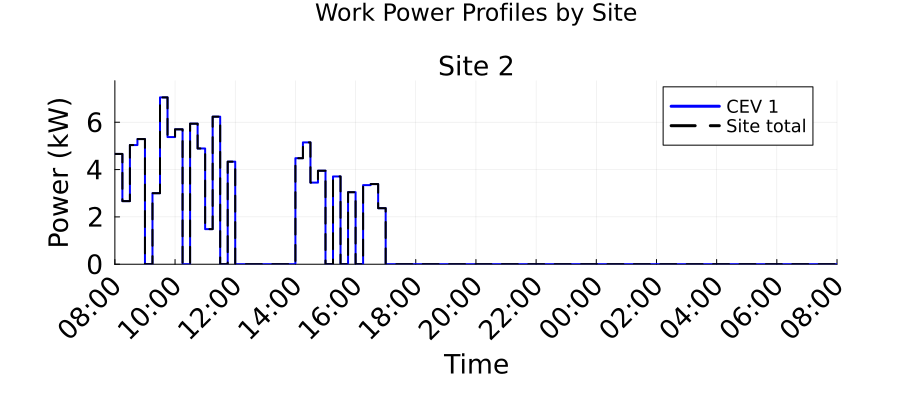

The file beside this chart, header and first rows:
Time_Period, Time_Start_Label, Time_End_Label, Site_2_Work_Power_kW, Total_Work_Power_kW
1, 08:00, 08:15, 4.659, 4.659
2, 08:15, 08:30, 2.667, 2.667
3, 08:30, 08:45, 5.036, 5.036
4, 08:45, 09:00, 5.288, 5.288
5, 09:00, 09:15, 0.0, 0.0
6, 09:15, 09:30, 3.001, 3.001
7, 09:30, 09:45, 7.049, 7.049
8, 09:45, 10:00, 5.374, 5.374
9, 10:00, 10:15, 5.699, 5.699
10, 10:15, 10:30, 0.0, 0.0
11, 10:30, 10:45, 5.94, 5.94
12, 10:45, 11:00, 4.89, 4.89
13, 11:00, 11:15, 1.483, 1.483
14, 11:15, 11:30, 6.234, 6.234
15, 11:30, 11:45, 0.0, 0.0
16, 11:45, 12:00, 4.334, 4.334
17, 12:00, 12:15, 0.0, 0.0
18, 12:15, 12:30, 0.0, 0.0
19, 12:30, 12:45, 0.0, 0.0
20, 12:45, 13:00, 0.0, 0.0
21, 13:00, 13:15, 0.0, 0.0
22, 13:15, 13:30, 0.0, 0.0
23, 13:30, 13:45, 0.0, 0.0
24, 13:45, 14:00, 0.0, 0.0
25, 14:00, 14:15, 4.479, 4.479
26, 14:15, 14:30, 5.147, 5.147
27, 14:30, 14:45, 3.449, 3.449
28, 14:45, 15:00, 3.95, 3.95
29, 15:00, 15:15, 0.0, 0.0
30, 15:15, 15:30, 3.709, 3.709
31, 15:30, 15:45, 0.0, 0.0
32, 15:45, 16:00, 3.043, 3.043
33, 16:00, 16:15, 0.0, 0.0
34, 16:15, 16:30, 3.341, 3.341
35, 16:30, 16:45, 3.386, 3.386
36, 16:45, 17:00, 2.368, 2.368
37, 17:00, 17:15, 0.0, 0.0
38, 17:15, 17:30, 0.0, 0.0
39, 17:30, 17:45, 0.0, 0.0
40, 17:45, 18:00, 0.0, 0.0
41, 18:00, 18:15, 0.0, 0.0
42, 18:15, 18:30, 0.0, 0.0
43, 18:30, 18:45, 0.0, 0.0
44, 18:45, 19:00, 0.0, 0.0
45, 19:00, 19:15, 0.0, 0.0
46, 19:15, 19:30, 0.0, 0.0
47, 19:30, 19:45, 0.0, 0.0
48, 19:45, 20:00, 0.0, 0.0
49, 20:00, 20:15, 0.0, 0.0
50, 20:15, 20:30, 0.0, 0.0
51, 20:30, 20:45, 0.0, 0.0
52, 20:45, 21:00, 0.0, 0.0
53, 21:00, 21:15, 0.0, 0.0
54, 21:15, 21:30, 0.0, 0.0
55, 21:30, 21:45, 0.0, 0.0
56, 21:45, 22:00, 0.0, 0.0
57, 22:00, 22:15, 0.0, 0.0
58, 22:15, 22:30, 0.0, 0.0
59, 22:30, 22:45, 0.0, 0.0
60, 22:45, 23:00, 0.0, 0.0
... 36 more rows
